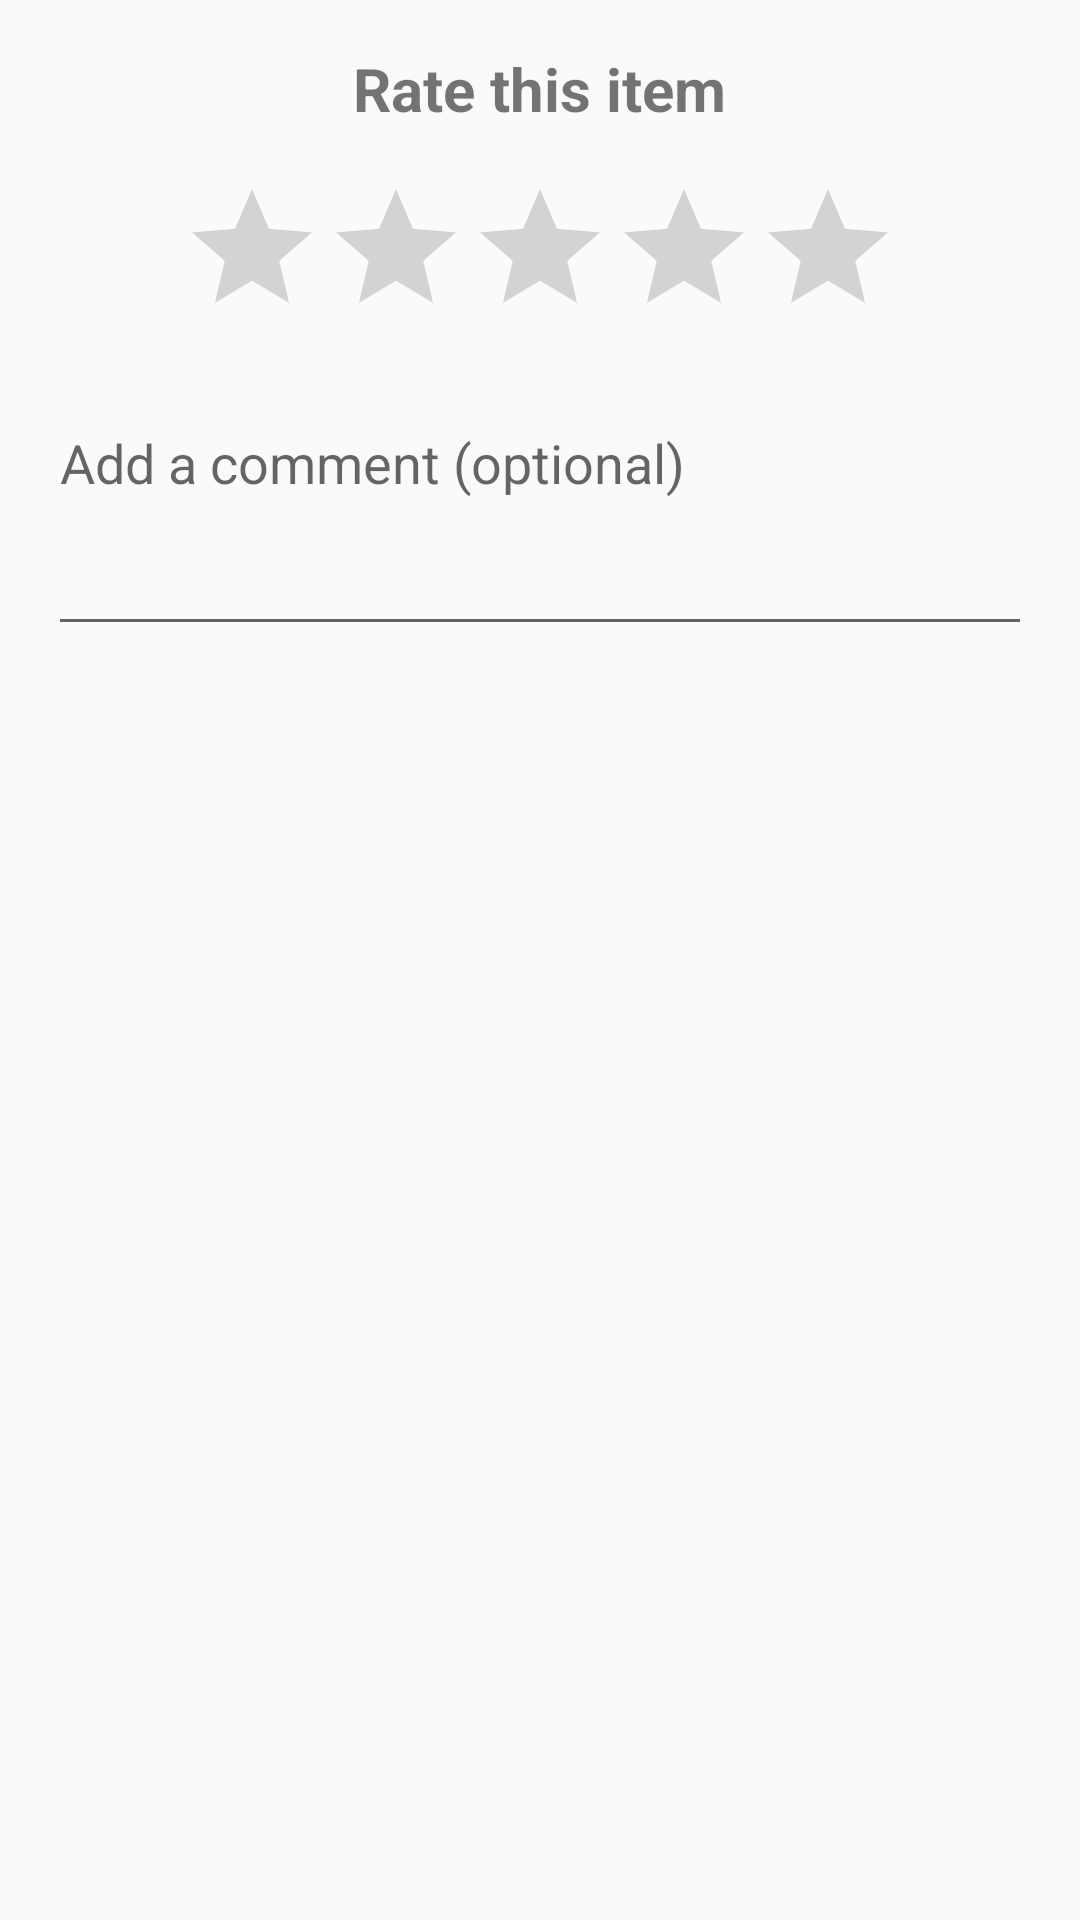

The Android layout XML behind this screen, and the referenced resources:
<!-- AndroidManifest.xml: application theme status_bar_color -->
<!-- res/layout/rating_dialog.xml -->
<?xml version="1.0" encoding="utf-8"?>
<LinearLayout xmlns:android="http://schemas.android.com/apk/res/android"
    android:layout_width="match_parent"
    android:layout_height="wrap_content"
    android:orientation="vertical"
    android:padding="16dp">

    <TextView
        android:layout_width="wrap_content"
        android:layout_height="wrap_content"
        android:text="Rate this item"
        android:textSize="20sp"
        android:textStyle="bold"
        android:layout_gravity="center_horizontal"
        android:layout_marginBottom="16dp" />

    <RatingBar
        android:id="@+id/ratingBar"
        android:layout_width="wrap_content"
        android:layout_height="wrap_content"
        android:numStars="5"
        android:rating="0"
        android:stepSize="1"
        android:layout_gravity="center_horizontal"
        android:layout_marginBottom="16dp" />

    <EditText
        android:id="@+id/commentEditText"
        android:layout_width="match_parent"
        android:layout_height="wrap_content"
        android:hint="Add a comment (optional)"
        android:inputType="textMultiLine"
        android:minLines="3"
        android:gravity="start"
        android:layout_marginBottom="16dp"/>

</LinearLayout>
<!-- resources referenced by this layout -->
<resources>
  <style name="status_bar_color" parent="Theme.AppCompat.Light.NoActionBar">
          
          <item name="colorPrimary">@color/blue</item>
  
          
          <item name="colorPrimaryDark">@color/black</item>
          <item name="colorAccent">@color/black</item>
      </style>
  <color name="blue">#ADD8E6</color>
  <color name="black">#FF000000</color>
</resources>
